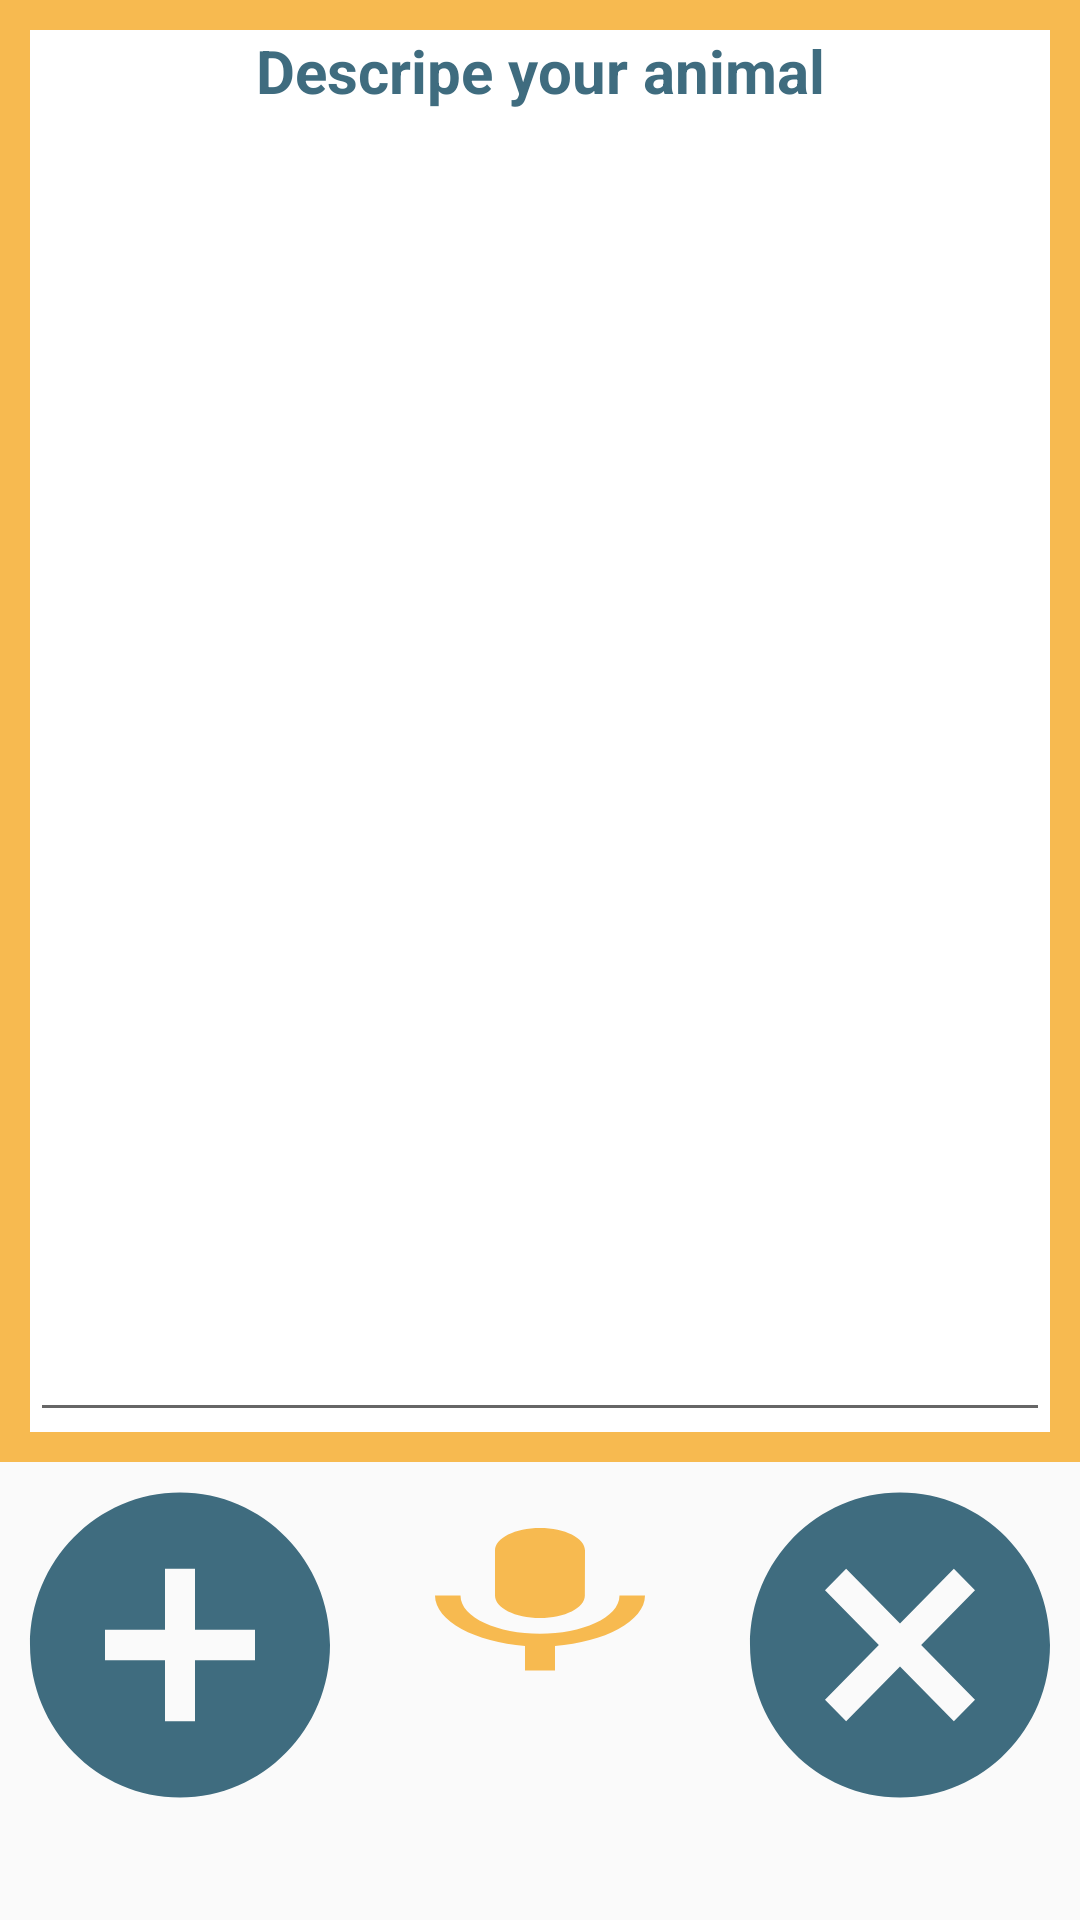

This screen was rendered from an Android layout file. Write that file and the resources it references.
<!-- AndroidManifest.xml: application theme AppTheme -->
<!-- res/layout/dialog.xml -->
<?xml version="1.0" encoding="utf-8"?>
<LinearLayout xmlns:android="http://schemas.android.com/apk/res/android"
    xmlns:app="http://schemas.android.com/apk/res-auto"
    xmlns:tools="http://schemas.android.com/tools"
    android:layout_width="match_parent"
    android:layout_height="match_parent"
    android:orientation="vertical"
    android:weightSum="5.25"
    tools:context="eg.alexu.eng.mobdev.gradprojdemo.view.SceneCreator">



    <LinearLayout
        android:layout_width="match_parent"
        android:layout_height="0dp"
        android:orientation="vertical"
        android:background="@drawable/edit_text_border"
        android:weightSum="3"
        android:layout_weight="4">

        <TextView
            android:id="@+id/textView"
            android:layout_width="match_parent"
            android:layout_height="match_parent"
            android:layout_weight="1"
            android:layout_gravity="center"
            android:textAlignment="center"
            android:paddingTop="10dp"
            android:textColor="@color/colorPrimary"
            android:textSize="20dp"
            android:textStyle="bold"
            android:text="Descripe your animal" />

        <EditText
            android:id="@+id/text"
            android:layout_width="match_parent"
            android:layout_height="200dp"
            android:layout_alignParentStart="true"
            android:layout_margin="10dp"
            android:layout_weight="2"
            android:inputType="textCapSentences|textAutoCorrect" />


    </LinearLayout>

    <LinearLayout
        android:layout_width="match_parent"
        android:layout_height="0dp"
        android:weightSum="1.5"
        android:orientation="horizontal"
        android:layout_weight="1">

        <Button
            android:id="@+id/ok"
            android:layout_weight="0.5"
            android:layout_width="0dp"
            android:layout_height="match_parent"
            android:background="@drawable/ic_add_circle_black_24dp"
            android:textColor="#ffff" />

        <ImageButton
            android:id="@+id/speech"
            android:layout_weight="0.5"
            android:layout_width="0dp"
            android:layout_height="60dp"
            android:layout_alignTop="@+id/text"
            android:layout_marginTop="17dp"
            android:layout_toEndOf="@+id/text"
            android:background="@drawable/ic_mic_black_24dp"
            android:textColor="#ffff" />

        <Button
            android:id="@+id/cancel"
            android:layout_weight="0.5"
            android:layout_width="0dp"
            android:layout_height="match_parent"
            android:layout_alignEnd="@+id/textView2"
            android:background="@drawable/ic_cancel_black_24dp"
            android:textColor="#ffff" />

    </LinearLayout>










</LinearLayout>
<!-- resources referenced by this layout -->
<resources>
  <color name="colorPrimary">#3F6C7F</color>
  <!-- drawable edit_text_border (drawable) -->
  <?xml version="1.0" encoding="utf-8"?>
  <selector xmlns:android="http://schemas.android.com/apk/res/android">
      <item>
          <shape android:shape="rectangle">
              <solid android:color="#FFFF"/>
              <stroke
                  android:width="10dp"
                  android:color="#F7BA50"
                  />
          </shape>
      </item>
  </selector>
  <!-- drawable ic_add_circle_black_24dp (drawable) -->
  <vector xmlns:android="http://schemas.android.com/apk/res/android"
          android:width="24dp"
          android:height="24dp"
          android:viewportWidth="24.0"
          android:viewportHeight="24.0">
      <path
          android:fillColor="#3F6C7F"
          android:pathData="M12,2C6.48,2 2,6.48 2,12s4.48,10 10,10 10,-4.48 10,-10S17.52,2 12,2zM17,13h-4v4h-2v-4L7,13v-2h4L11,7h2v4h4v2z"/>
  </vector>
  <!-- drawable ic_cancel_black_24dp (drawable) -->
  <vector xmlns:android="http://schemas.android.com/apk/res/android"
          android:width="24dp"
          android:height="24dp"
          android:viewportWidth="24.0"
          android:viewportHeight="24.0">
      <path
          android:fillColor="#3F6C7F"
          android:pathData="M12,2C6.47,2 2,6.47 2,12s4.47,10 10,10 10,-4.47 10,-10S17.53,2 12,2zM17,15.59L15.59,17 12,13.41 8.41,17 7,15.59 10.59,12 7,8.41 8.41,7 12,10.59 15.59,7 17,8.41 13.41,12 17,15.59z"/>
  </vector>
  <!-- drawable ic_mic_black_24dp (drawable) -->
  <vector xmlns:android="http://schemas.android.com/apk/res/android"
          android:width="24dp"
          android:height="24dp"
          android:viewportWidth="24.0"
          android:viewportHeight="24.0">
      <path
          android:fillColor="#F7BA50"
          android:pathData="M12,14c1.66,0 2.99,-1.34 2.99,-3L15,5c0,-1.66 -1.34,-3 -3,-3S9,3.34 9,5v6c0,1.66 1.34,3 3,3zM17.3,11c0,3 -2.54,5.1 -5.3,5.1S6.7,14 6.7,11L5,11c0,3.41 2.72,6.23 6,6.72L11,21h2v-3.28c3.28,-0.48 6,-3.3 6,-6.72h-1.7z"/>
  </vector>
  <style name="AppTheme" parent="Theme.AppCompat.Light.DarkActionBar">
          
          <item name="colorPrimary">@color/colorPrimary</item>
          <item name="colorPrimaryDark">@color/colorPrimaryDark</item>
          <item name="colorAccent">@color/colorAccent</item>
      </style>
  <color name="colorPrimaryDark">#3F6C7F</color>
  <color name="colorAccent">#FF4081</color>
</resources>
